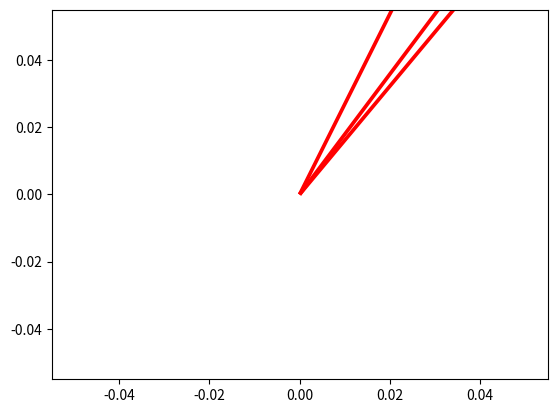

Python code for this plot:
import matplotlib.pyplot as plt
import numpy as np

vetores = np.array([[2, 4],[6, 8],[10, 12]])
origens = np.array([[0, 0, 0], [0, 0, 0]])

plt.quiver(*origens, vetores[:,0], vetores[:,1], color = "red", scale=1)
plt.show()

#x0 = 0
#y0 = 0
#origem = [x0, y0]
#
#x = float(input("Insira o valor de x: "))
#y = float(input("Insira o valor de y: "))
#vetor = [x, y]
#
#ax = plt.axes()
#ax.set_xlim(([-10, 10]))
#ax.set_ylim(([-10, 10]))
#ax.quiver(origem, x, y, angles="xy", scale_units="xy", scale=1, color="red")
#ax.annotate(f"({vetor[0]}, {vetor[1]})", (vetor[0], vetor[1]), fontsize=10)
#ax.grid()
#
#plt.plot([-10, 10], [0, 0], color="gray")
#plt.plot([0, 0], [-10, 10], color="gray")
#plt.show()
#
#print(input("Pressione Enter para finalizar."))